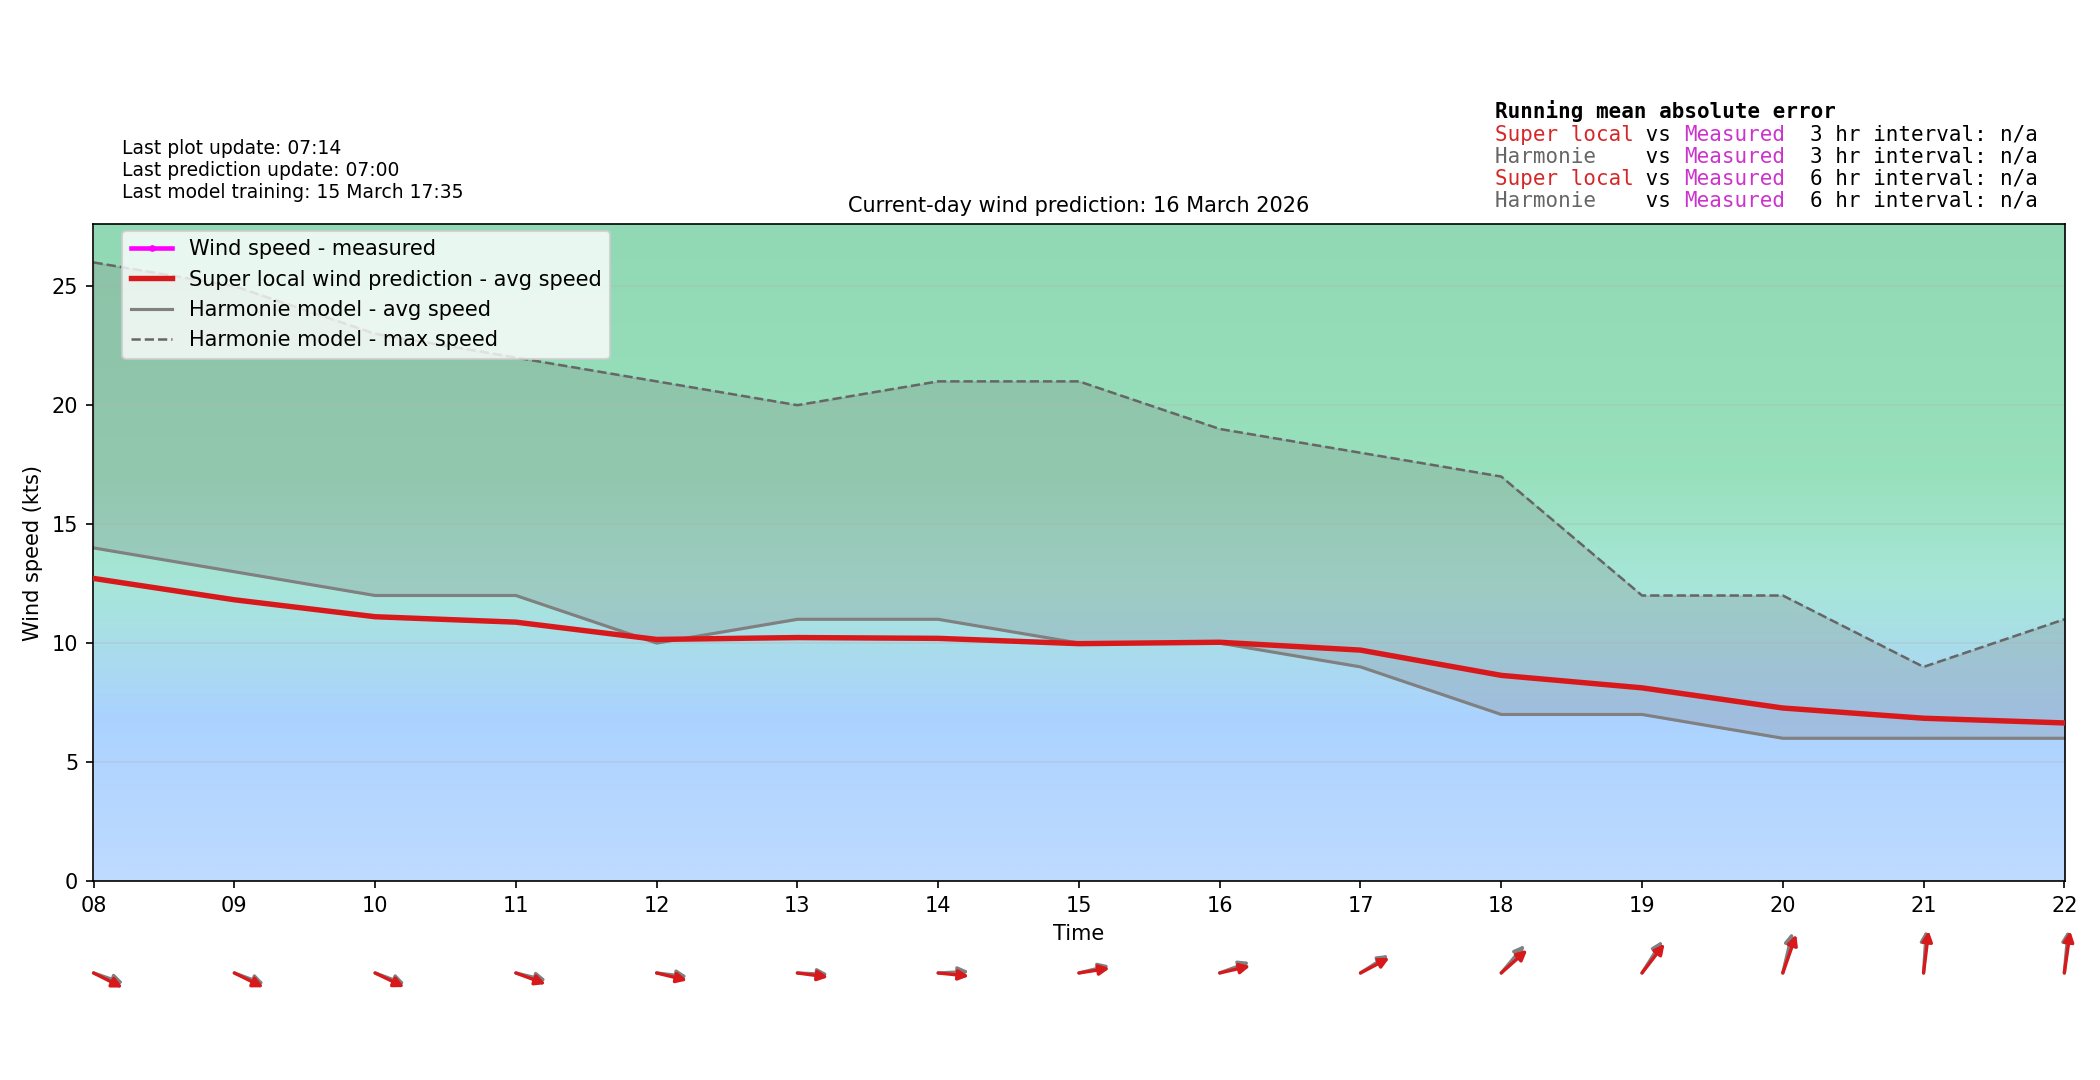

Values plotted in this chart, from the file beside it:
time_local, forecast_wind_speed, forecast_wind_min, forecast_wind_max, forecast_wind_dir_deg, actual_wind_speed, actual_wind_dir_deg, lstm_pred_wind_speed_full, lstm_pred_wind_dir_deg_full, lstm_pred_wind_speed, lstm_pred_wind_dir_deg, is_future, hour_local, minute_local
2026-03-16T00:00:00+0100, 15.0, 15.0, 27.0, 215.0, , , 15.31, 221.1, , , False, 00, 0
2026-03-16T00:06:00+0100, 14.3, 14.3, 25.7, 217.7, 14.0, 211.0, 15.06, 223.6, , , False, 00, 6
2026-03-16T00:12:00+0100, 13.6, 13.6, 24.4, 220.4, 13.0, 217.0, 14.81, 226.2, , , False, 00, 12
2026-03-16T00:18:00+0100, 12.9, 12.9, 23.1, 223.1, 17.0, 249.0, 14.55, 228.7, , , False, 00, 18
2026-03-16T00:24:00+0100, 12.2, 12.2, 21.8, 225.8, 17.0, 271.0, 14.3, 231.3, , , False, 00, 24
2026-03-16T00:30:00+0100, 11.5, 11.5, 20.5, 228.5, 17.0, 284.0, 14.05, 233.8, , , False, 00, 30
2026-03-16T00:36:00+0100, 10.8, 10.8, 19.2, 231.2, 16.0, 289.0, 13.8, 236.4, , , False, 00, 36
2026-03-16T00:42:00+0100, 10.1, 10.1, 17.9, 233.9, 14.0, 285.0, 13.55, 238.9, , , False, 00, 42
2026-03-16T00:48:00+0100, 9.4, 9.4, 16.6, 236.6, 14.0, 283.0, 13.3, 241.5, , , False, 00, 48
2026-03-16T00:54:00+0100, 8.7, 8.7, 15.3, 239.3, 13.0, 286.0, 13.04, 244, , , False, 00, 54
2026-03-16T01:00:00+0100, 8.0, 8.0, 14.0, 242.0, 13.0, 285.0, 12.79, 246.6, , , False, 01, 0
2026-03-16T01:06:00+0100, 8.3, 8.3, 14.8, 244.1, 11.0, 286.0, 12.69, 248.6, , , False, 01, 6
2026-03-16T01:12:00+0100, 8.6, 8.6, 15.6, 246.2, 11.0, 284.0, 12.59, 250.7, , , False, 01, 12
2026-03-16T01:18:00+0100, 8.9, 8.9, 16.4, 248.3, 11.0, 278.0, 12.49, 252.8, , , False, 01, 18
2026-03-16T01:24:00+0100, 9.2, 9.2, 17.2, 250.4, 12.0, 278.0, 12.39, 254.9, , , False, 01, 24
2026-03-16T01:30:00+0100, 9.5, 9.5, 18.0, 252.5, 14.0, 282.0, 12.29, 257, , , False, 01, 30
2026-03-16T01:36:00+0100, 9.8, 9.8, 18.8, 254.6, 15.0, 286.0, 12.19, 259.1, , , False, 01, 36
2026-03-16T01:42:00+0100, 10.1, 10.1, 19.6, 256.7, 16.0, 284.0, 12.09, 261.2, , , False, 01, 42
2026-03-16T01:48:00+0100, 10.4, 10.4, 20.4, 258.8, 14.0, 294.0, 11.99, 263.2, , , False, 01, 48
2026-03-16T01:54:00+0100, 10.7, 10.7, 21.2, 260.9, 13.0, 294.0, 11.89, 265.3, , , False, 01, 54
2026-03-16T02:00:00+0100, 11.0, 11.0, 22.0, 263.0, 11.0, 295.0, 11.79, 267.4, , , False, 02, 0
2026-03-16T02:06:00+0100, 11.6, 11.6, 22.6, 263.4, 12.0, 293.0, 11.92, 267.9, , , False, 02, 6
2026-03-16T02:12:00+0100, 12.2, 12.2, 23.2, 263.8, 14.0, 282.0, 12.05, 268.3, , , False, 02, 12
2026-03-16T02:18:00+0100, 12.8, 12.8, 23.8, 264.2, 12.0, 287.0, 12.17, 268.8, , , False, 02, 18
2026-03-16T02:24:00+0100, 13.4, 13.4, 24.4, 264.6, 12.0, 281.0, 12.3, 269.2, , , False, 02, 24
2026-03-16T02:30:00+0100, 14.0, 14.0, 25.0, 265.0, 12.0, 283.0, 12.43, 269.7, , , False, 02, 30
2026-03-16T02:36:00+0100, 14.6, 14.6, 25.6, 265.4, 13.0, 284.0, 12.56, 270.1, , , False, 02, 36
2026-03-16T02:42:00+0100, 15.2, 15.2, 26.2, 265.8, 11.0, 283.0, 12.69, 270.6, , , False, 02, 42
2026-03-16T02:48:00+0100, 15.8, 15.8, 26.8, 266.2, 11.0, 286.0, 12.82, 271, , , False, 02, 48
2026-03-16T02:54:00+0100, 16.4, 16.4, 27.4, 266.6, 12.0, 280.0, 12.95, 271.5, , , False, 02, 54
2026-03-16T03:00:00+0100, 17.0, 17.0, 28.0, 267.0, 12.0, 277.0, 13.08, 271.9, , , False, 03, 0
2026-03-16T03:06:00+0100, 16.9, 16.9, 27.9, 269.1, 11.0, 283.0, 13.11, 274, , , False, 03, 6
2026-03-16T03:12:00+0100, 16.8, 16.8, 27.8, 271.2, 12.0, 270.0, 13.15, 276.1, , , False, 03, 12
2026-03-16T03:18:00+0100, 16.7, 16.7, 27.7, 273.3, 14.0, 275.0, 13.18, 278.2, , , False, 03, 18
2026-03-16T03:24:00+0100, 16.6, 16.6, 27.6, 275.4, 12.0, 275.0, 13.22, 280.4, , , False, 03, 24
2026-03-16T03:30:00+0100, 16.5, 16.5, 27.5, 277.5, 14.0, 280.0, 13.25, 282.5, , , False, 03, 30
2026-03-16T03:36:00+0100, 16.4, 16.4, 27.4, 279.6, 15.0, 281.0, 13.29, 284.6, , , False, 03, 36
2026-03-16T03:42:00+0100, 16.3, 16.3, 27.3, 281.7, 14.0, 290.0, 13.32, 286.7, , , False, 03, 42
2026-03-16T03:48:00+0100, 16.2, 16.2, 27.2, 283.8, 17.0, 288.0, 13.36, 288.8, , , False, 03, 48
2026-03-16T03:54:00+0100, 16.1, 16.1, 27.1, 285.9, 19.0, 307.0, 13.39, 290.9, , , False, 03, 54
2026-03-16T04:00:00+0100, 16.0, 16.0, 27.0, 288.0, 19.0, 309.0, 13.43, 293, , , False, 04, 0
2026-03-16T04:06:00+0100, 16.0, 16.0, 27.3, 287.8, 17.0, 309.0, 13.3, 292.7, , , False, 04, 6
2026-03-16T04:12:00+0100, 16.0, 16.0, 27.6, 287.6, 13.0, 303.0, 13.16, 292.4, , , False, 04, 12
2026-03-16T04:18:00+0100, 16.0, 16.0, 27.9, 287.4, 11.0, 293.0, 13.03, 292.1, , , False, 04, 18
2026-03-16T04:24:00+0100, 16.0, 16.0, 28.2, 287.2, 11.0, 286.0, 12.9, 291.7, , , False, 04, 24
2026-03-16T04:30:00+0100, 16.0, 16.0, 28.5, 287.0, 12.0, 281.0, 12.77, 291.4, , , False, 04, 30
2026-03-16T04:36:00+0100, 16.0, 16.0, 28.8, 286.8, 12.0, 284.0, 12.64, 291.1, , , False, 04, 36
2026-03-16T04:42:00+0100, 16.0, 16.0, 29.1, 286.6, 11.0, 288.0, 12.5, 290.8, , , False, 04, 42
2026-03-16T04:48:00+0100, 16.0, 16.0, 29.4, 286.4, 11.0, 286.0, 12.37, 290.5, , , False, 04, 48
2026-03-16T04:54:00+0100, 16.0, 16.0, 29.7, 286.2, 11.0, 294.0, 12.24, 290.1, , , False, 04, 54
2026-03-16T05:00:00+0100, 16.0, 16.0, 30.0, 286.0, 11.0, 291.0, 12.11, 289.8, , , False, 05, 0
2026-03-16T05:06:00+0100, 16.0, 16.0, 30.4, 286.3, 11.0, 290.0, 12.22, 290.4, , , False, 05, 6
2026-03-16T05:12:00+0100, 16.0, 16.0, 30.8, 286.6, 13.0, 294.0, 12.34, 290.9, , , False, 05, 12
2026-03-16T05:18:00+0100, 16.0, 16.0, 31.2, 286.9, 14.0, 291.0, 12.46, 291.5, , , False, 05, 18
2026-03-16T05:24:00+0100, 16.0, 16.0, 31.6, 287.2, 12.0, 275.0, 12.57, 292, , , False, 05, 24
2026-03-16T05:30:00+0100, 16.0, 16.0, 32.0, 287.5, 11.0, 289.0, 12.69, 292.6, , , False, 05, 30
2026-03-16T05:36:00+0100, 16.0, 16.0, 32.4, 287.8, 18.0, 305.0, 12.81, 293.1, , , False, 05, 36
2026-03-16T05:42:00+0100, 16.0, 16.0, 32.8, 288.1, 17.0, 303.0, 12.93, 293.7, , , False, 05, 42
2026-03-16T05:48:00+0100, 16.0, 16.0, 33.2, 288.4, 15.0, 300.0, 13.04, 294.2, , , False, 05, 48
2026-03-16T05:54:00+0100, 16.0, 16.0, 33.6, 288.7, 15.0, 303.0, 13.16, 294.8, , , False, 05, 54
... 180 more rows
